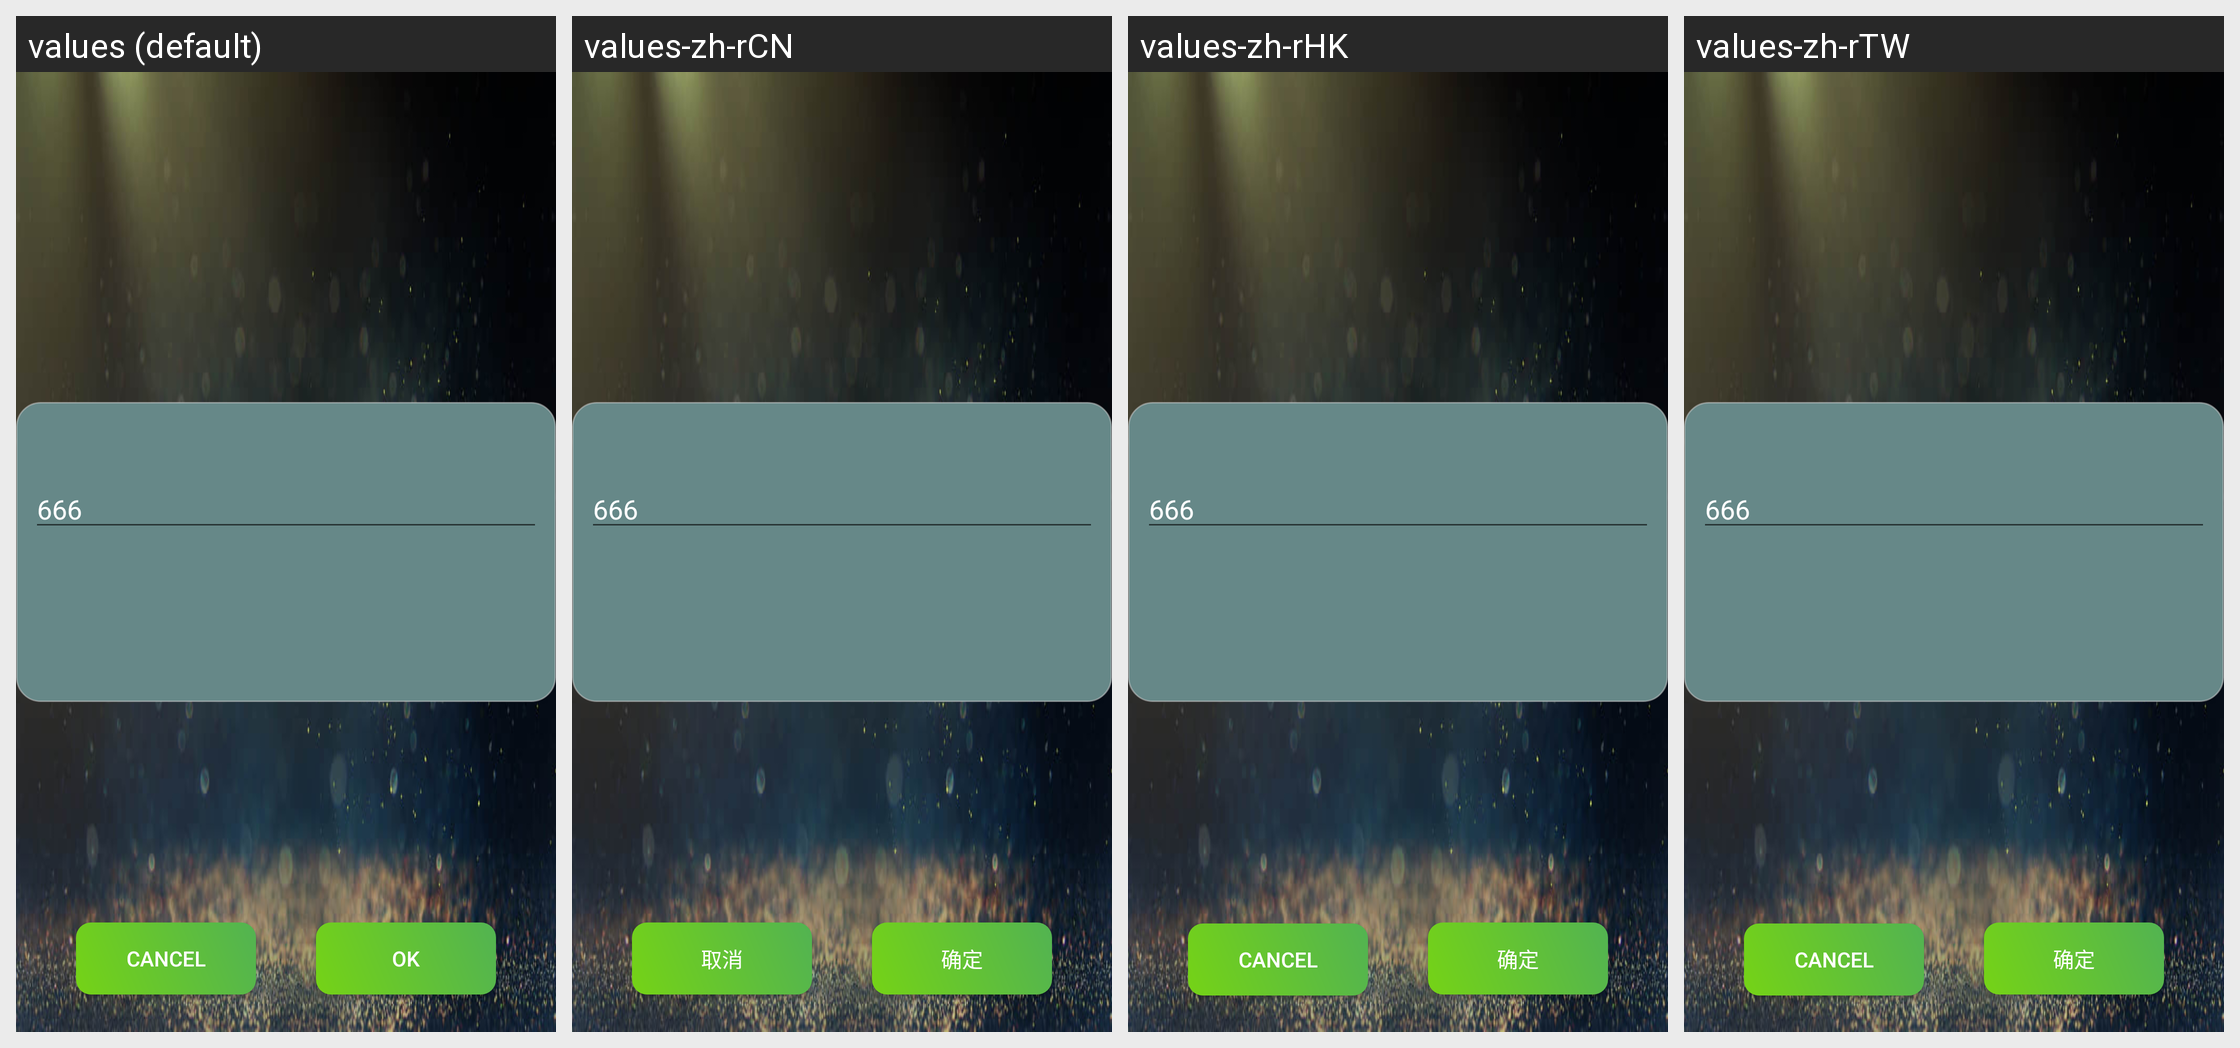

The Android screen above is rendered under several locales of the same app. Produce the string resources it draws, with the default and per-locale values.
Android screen res/layout/activity_rename.xml rendered under 4 locales, left to right: values (default), values-zh-rCN, values-zh-rHK, values-zh-rTW. Device: Nexus 5 (rendered at 1080×1920; each locale shown at half size, 540×960, under a caption strip naming it); theme AppTheme.
Other locales in the repository, not shown: values-ja, values-pt-rBR, values-tr-rTR, values-vi-rVN.
Strings drawn on this screen, with the default value and each locale's value (text and hints the layout hard-codes, and strings that could not be matched under every locale, appear in the picture but are not listed):

cancel
  values: Cancel
  values-zh-rCN: 取消
  values-zh-rHK: Cancel  [not translated; the default value is used]
  values-zh-rTW: Cancel  [not translated; the default value is used]

confirm
  values: OK
  values-zh-rCN: 确定
  values-zh-rHK: 确定
  values-zh-rTW: 确定
